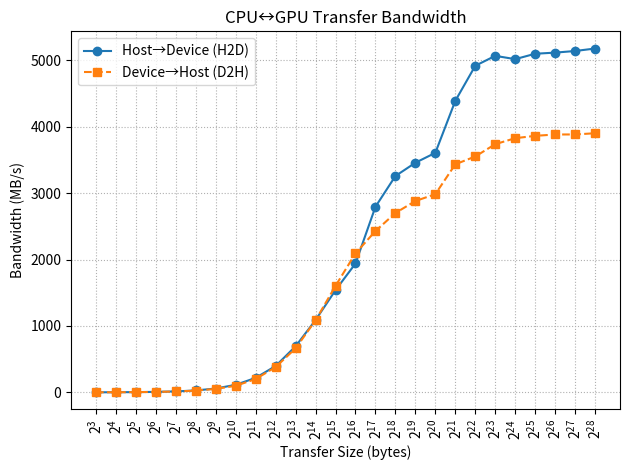

This chart was generated by the following Python code:
# q4_plot.py

import matplotlib.pyplot as plt

# -------------------------------------------------------------------
# 手动将下面列表替换为你在终端运行 ./q4_copy_bw 后复制的真实数据
sizes = [
    8, 16, 32, 64, 128, 256, 512, 1024,
    2048, 4096, 8192, 16384, 32768, 65536,
    131072, 262144, 524288, 1048576,
    2097152, 4194304, 8388608, 16777216,
    33554432, 67108864, 134217728, 268435456
]

h2d_bw = [0.665045, 1.77725, 3.59064, 7.15703, 14.1442, 28.5531,
          57.9081, 113.49, 218.061, 397.106, 693.976, 1089.18,
          1539.35, 1940.9, 2795.17, 3258.2, 3458.08, 3607.42,
          4390.4, 4918.35, 5068.07, 5018.39, 5099.73, 5116.72,
          5141.12, 5178.45]

d2h_bw = [0.757365, 1.60605, 3.23279, 6.44157, 12.9928, 26.1908,
          51.9714, 98.7944, 200.576, 381.231, 662.705, 1085.07,
          1603.81, 2093.61, 2429.41, 2701.7, 2881.46, 2984.95,
          3434.92, 3552.35, 3737.73, 3827.92, 3863.17, 3883.66,
          3884.18, 3902.38]
# -------------------------------------------------------------------

plt.figure()
# plt.loglog(sizes, h2d_bw, 'o-', label='Host→Device (H2D)')
# plt.loglog(sizes, d2h_bw, 's--', label='Device→Host (D2H)')
plt.plot(sizes, h2d_bw, 'o-', label='Host→Device (H2D)')
plt.plot(sizes, d2h_bw, 's--', label='Device→Host (D2H)')
plt.xscale('log', base=2)
plt.xlabel('Transfer Size (bytes)')
plt.ylabel('Bandwidth (MB/s)')
plt.title('CPU↔GPU Transfer Bandwidth')
plt.grid(True, which='both', linestyle=':')
plt.xticks(sizes, rotation=90)
plt.legend()
plt.tight_layout()
plt.savefig('q4_bandwidth.png')
print("Saved q4_bandwidth.png")

